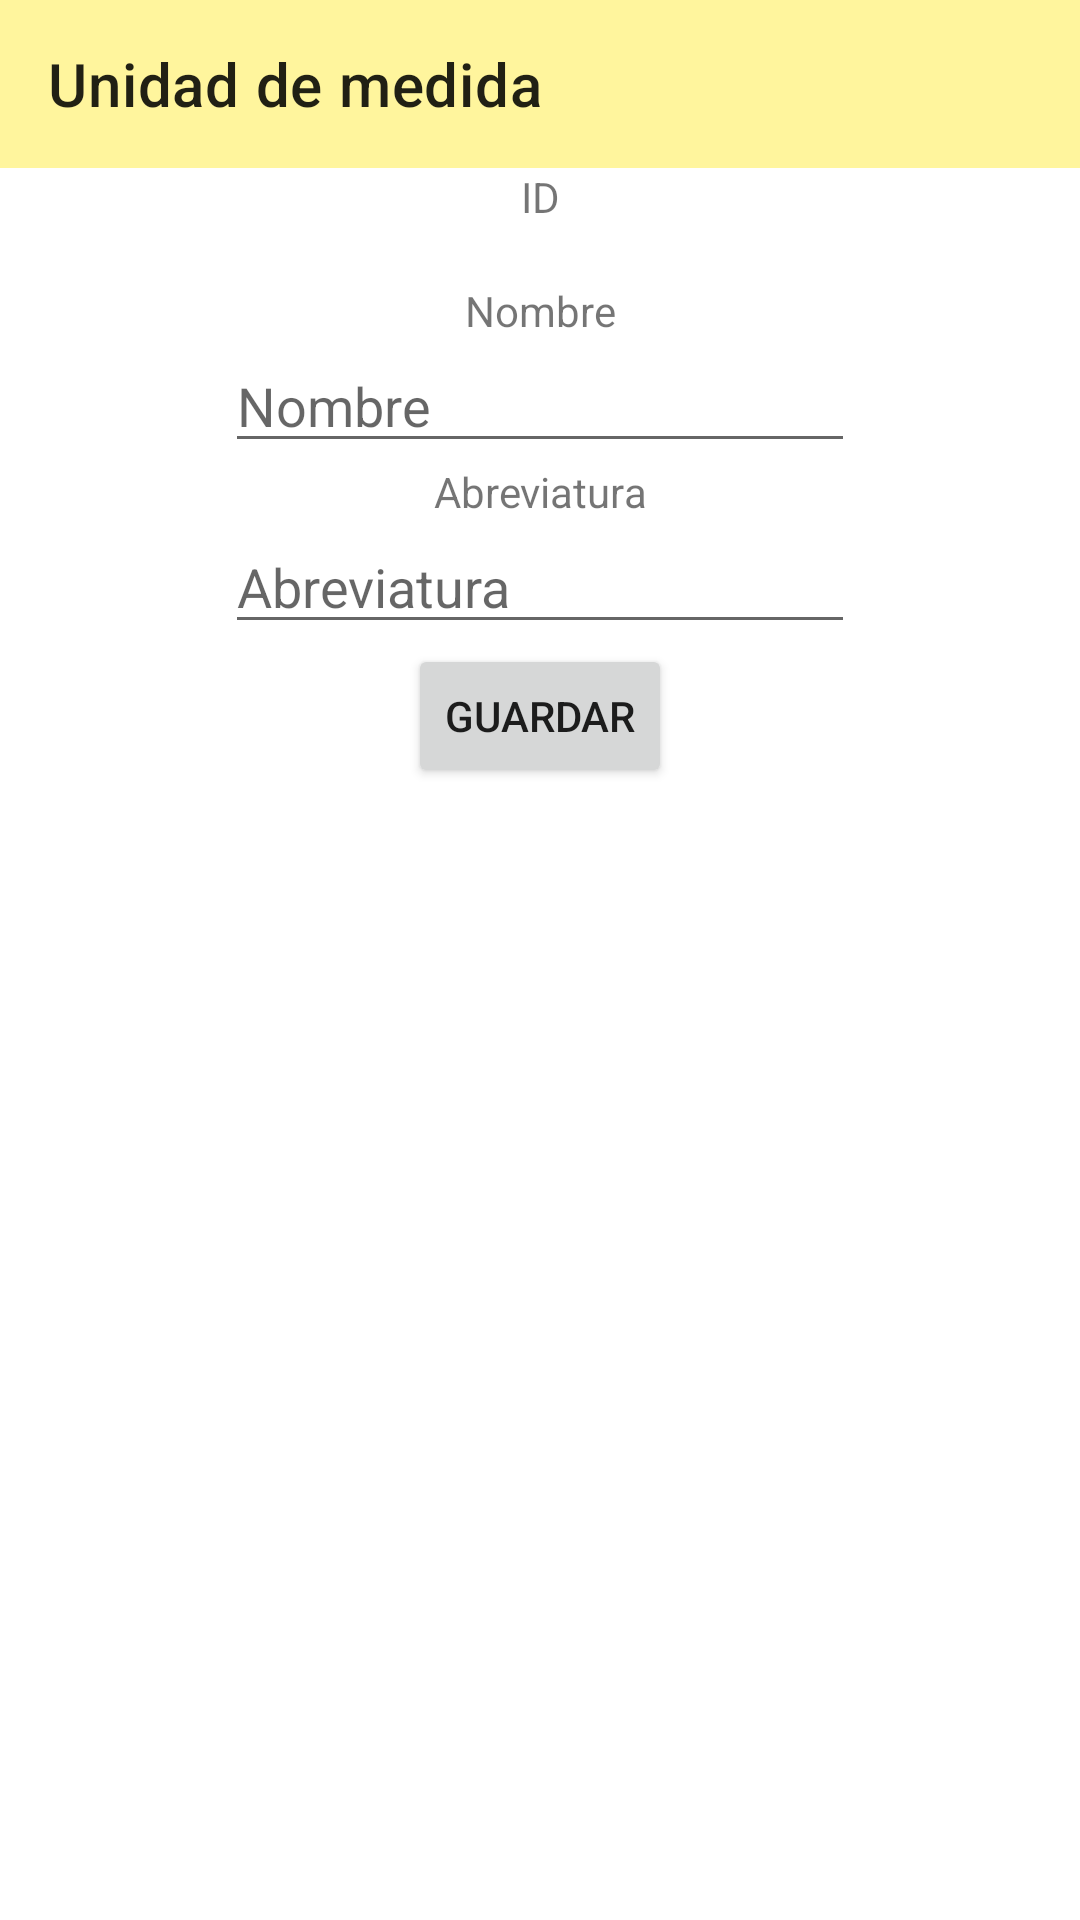

The Android layout XML behind this screen, and the referenced resources:
<!-- AndroidManifest.xml: application theme Theme.IdeaFood -->
<!-- res/layout/fragment_admin_unidad.xml -->
<?xml version="1.0" encoding="utf-8"?>
<RelativeLayout
    xmlns:android="http://schemas.android.com/apk/res/android"
    xmlns:app="http://schemas.android.com/apk/res-auto"
    xmlns:tools="http://schemas.android.com/tools"
    tools:context=".admin.AdminUnidadFragment"
    android:layout_width="match_parent"
    android:layout_height="match_parent" >

    <androidx.constraintlayout.widget.ConstraintLayout
        android:layout_width="match_parent"
        android:layout_height="match_parent" >

        <androidx.appcompat.widget.Toolbar
            android:id="@+id/unidadFragToolbar"
            android:layout_width="match_parent"
            android:layout_height="wrap_content"
            android:background="?attr/colorSecondary"
            android:minHeight="?attr/actionBarSize"
            android:theme="?attr/actionBarTheme"
            app:title="@string/unit"
            app:layout_constraintEnd_toEndOf="parent"
            app:layout_constraintStart_toStartOf="parent"
            app:layout_constraintTop_toTopOf="parent"/>

        <TextView
            android:id="@+id/unidadFragIdLabel"
            android:layout_width="wrap_content"
            android:layout_height="wrap_content"
            android:layout_gravity="start|left"
            android:labelFor="@+id/unidadFragIdText"
            android:text="@string/id"
            app:layout_constraintEnd_toEndOf="parent"
            app:layout_constraintStart_toStartOf="parent"
            app:layout_constraintTop_toBottomOf="@+id/unidadFragToolbar" />

        <TextView
            android:id="@+id/unidadFragIdText"
            android:layout_width="wrap_content"
            android:layout_height="wrap_content"
            android:layout_gravity="start|left"
            app:layout_constraintEnd_toEndOf="parent"
            app:layout_constraintStart_toStartOf="parent"
            app:layout_constraintTop_toBottomOf="@+id/unidadFragIdLabel" />

        <TextView
            android:id="@+id/unidadFragNombreLabel"
            android:layout_width="wrap_content"
            android:layout_height="wrap_content"
            android:text="@string/name"
            android:labelFor="@+id/unidadFragNombreInput"
            android:layout_gravity="start|left"
            app:layout_constraintEnd_toEndOf="parent"
            app:layout_constraintStart_toStartOf="parent"
            app:layout_constraintTop_toBottomOf="@+id/unidadFragIdText" />

        <EditText
            android:id="@+id/unidadFragNombreInput"
            android:layout_width="wrap_content"
            android:layout_height="wrap_content"
            android:ems="10"
            android:inputType="textShortMessage"
            android:autofillHints=""
            android:hint="@string/name"
            android:layout_gravity="start|left"
            app:layout_constraintEnd_toEndOf="parent"
            app:layout_constraintStart_toStartOf="parent"
            app:layout_constraintTop_toBottomOf="@+id/unidadFragNombreLabel" />

        <TextView
            android:id="@+id/unidadFragAbrLabel"
            android:layout_width="wrap_content"
            android:layout_height="wrap_content"
            android:text="@string/abr"
            android:layout_gravity="start|left"
            app:layout_constraintEnd_toEndOf="parent"
            app:layout_constraintStart_toStartOf="parent"
            app:layout_constraintTop_toBottomOf="@+id/unidadFragNombreInput" />

        <EditText
            android:id="@+id/unidadFragAbrInput"
            android:layout_width="wrap_content"
            android:layout_height="wrap_content"
            android:ems="10"
            android:gravity="start|top"
            android:inputType="textShortMessage"
            android:autofillHints=""
            android:hint="@string/abr"
            android:layout_gravity="start|left"
            app:layout_constraintEnd_toEndOf="parent"
            app:layout_constraintStart_toStartOf="parent"
            app:layout_constraintTop_toBottomOf="@+id/unidadFragAbrLabel" />

        <TextView
            android:id="@+id/unidadFragMagnitudLabel"
            android:layout_width="wrap_content"
            android:layout_height="wrap_content"
            android:text="@string/magnitude"
            android:layout_gravity="start|left"
            android:visibility="gone"
            app:layout_constraintEnd_toEndOf="parent"
            app:layout_constraintStart_toStartOf="parent"
            app:layout_constraintTop_toBottomOf="@+id/unidadFragAbrInput" />

        <EditText
            android:id="@+id/unidadFragMagnitudInput"
            android:layout_width="wrap_content"
            android:layout_height="wrap_content"
            android:ems="10"
            android:gravity="start|top"
            android:inputType="textShortMessage"
            android:autofillHints=""
            android:hint="@string/magnitude"
            android:layout_gravity="start|left"
            android:visibility="gone"
            app:layout_constraintEnd_toEndOf="parent"
            app:layout_constraintStart_toStartOf="parent"
            app:layout_constraintTop_toBottomOf="@+id/unidadFragMagnitudLabel" />

        <Button
            android:id="@+id/unidadFragSaveBtn"
            android:layout_width="wrap_content"
            android:layout_height="wrap_content"
            android:text="@string/save"
            app:layout_constraintEnd_toEndOf="parent"
            app:layout_constraintStart_toStartOf="parent"
            app:layout_constraintTop_toBottomOf="@+id/unidadFragMagnitudInput" />
    </androidx.constraintlayout.widget.ConstraintLayout>

    <ProgressBar
        android:id="@+id/unidadFragProgressBar"
        style="?android:attr/progressBarStyle"
        android:layout_width="wrap_content"
        android:layout_height="wrap_content"
        android:layout_centerInParent="true"
        android:visibility="gone" />
</RelativeLayout>
<!-- resources referenced by this layout -->
<resources>
  <string name="abr">Abreviatura</string>
  <string name="id" translatable="false">ID</string>
  <string name="magnitude">Magnitud</string>
  <string name="name">Nombre</string>
  <string name="save">Guardar</string>
  <string name="unit">Unidad de medida</string>
  <style name="Theme.IdeaFood" parent="Theme.MaterialComponents.DayNight.NoActionBar">
          
          <item name="colorPrimary">@color/green_500</item>
          <item name="colorPrimaryVariant">@color/green_700</item>
          <item name="colorOnPrimary">@color/white</item>
          
          <item name="colorSecondary">@color/yellow_200</item>
          <item name="colorSecondaryVariant">@color/yellow_700</item>
          <item name="colorOnSecondary">@color/black</item>
          
          <item name="android:statusBarColor" tools:targetApi="l">?attr/colorPrimaryVariant</item>
          
      </style>
  <color name="green_500">#30CA36</color>
  <color name="green_700">#388E3C</color>
  <color name="white">#FFFFFFFF</color>
  <color name="yellow_200">#FFF59D</color>
  <color name="yellow_700">#FBC02D</color>
  <color name="black">#FF000000</color>
</resources>
